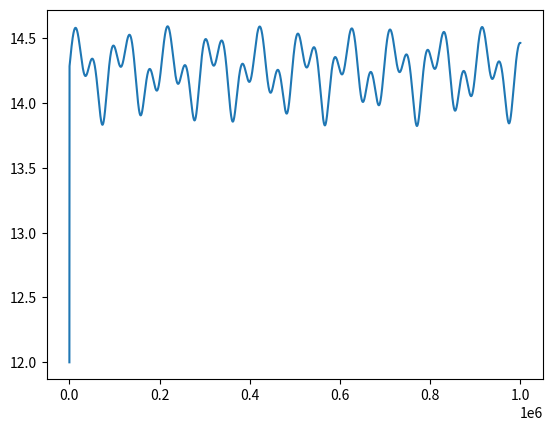

Reproduce this figure in Python.
import numpy as np
import matplotlib.pyplot as plt
def moving_average(x, w): #Fonction permmettant d'afficher la moyenne mobile sur un jeu de donné.
            return np.convolve(x, np.ones(w), 'valid') / w
    
T0= 12 # °C
Q0= 343*365*24*60*60
A=210*365*24*60*60
B=1.85*365*24*60*60
c= 3.10*10**8
d1=0.323
d2=0.015
d3=0.5
Beta=8*10**(-4)
phiecc=np.radians(290)
phiobl = np.radians(250)
lamb = 7*10**(-4)
Tecc =100000
Tobl=41000
wecc= 2*np.pi/(Tecc)
wobl = 2*np.pi/Tobl
dt = 1
temps =  np.zeros(np.shape(np.arange(0,1000000)))
T =   np.zeros(np.shape(np.arange(0,1000000)))
fecc =  np.zeros(np.shape(np.arange(0,1000000)))
fobl = np.zeros(np.shape(np.arange(0,1000000)))
Q =   np.zeros(np.shape(np.arange(0,1000000)))
a =  np.zeros(np.shape(np.arange(0,1000000)))
test =  np.zeros(np.shape(np.arange(0,1000000)))
eps = 0.021

#%%------------------------------Modèle eccentricity--------------------------
# for t in range (0,1000000):
#     rk = np.random.normal(0,1)
#     if t == 0:
#         dT=0
#         T[0]= T0
#         D=0
#     else:
#         D=1
#         T[t]= T[t-D]+dT
#     temps[t] = (t*dt)
#     a[t]= d1-(d2*np.tanh(d3*(T[t-D]-T0)))
#     fecc[t] =Beta*np.cos(wecc*(dt*t)+phiecc)
#     Q[t] = Q0*(1+fecc[t])
#     dT = (1/c)*(Q[t-D]*(1-a[t])-A-(B*T[t-D]))*dt+(eps**(1/2)*np.sqrt(dt)*rk)
#     test[t]=dT
# plt.plot(temps,T)
# t_moy = moving_average(temps,1000) 
# T_moy = moving_average(T,1000)
# plt.plot(t_moy,T_moy)
#%%---------------------------------Modèle Eccentricity+obliquity-------------
for t in range (0,1000000):
    rk = np.random.normal(0,1)
    if t == 0:
        dT=0
        T[0]= T0
        D=0
    else:
        D=1
        T[t]= T[t-D]+dT
    temps[t] = (t*dt)
    a[t]= d1-(d2*np.tanh(d3*(T[t-D]-T0)))
    fecc[t] =Beta*np.cos(wecc*(dt*t)+phiecc)
    fobl[t]= lamb*np.cos(wobl*(dt+t)+phiobl)
    Q[t] = Q0*(1+fecc[t]+fobl[t])
    dT = (1/c)*(Q[t-D]*(1-a[t])-A-(B*T[t-D]))*dt#+(eps**(1/2)*np.sqrt(dt)*rk)
    test[t]=dT
plt.plot(temps,T)
# t_moy = moving_average(temps,1000) 
# T_moy = moving_average(T,1000)
# plt.plot(t_moy,T_moy)
